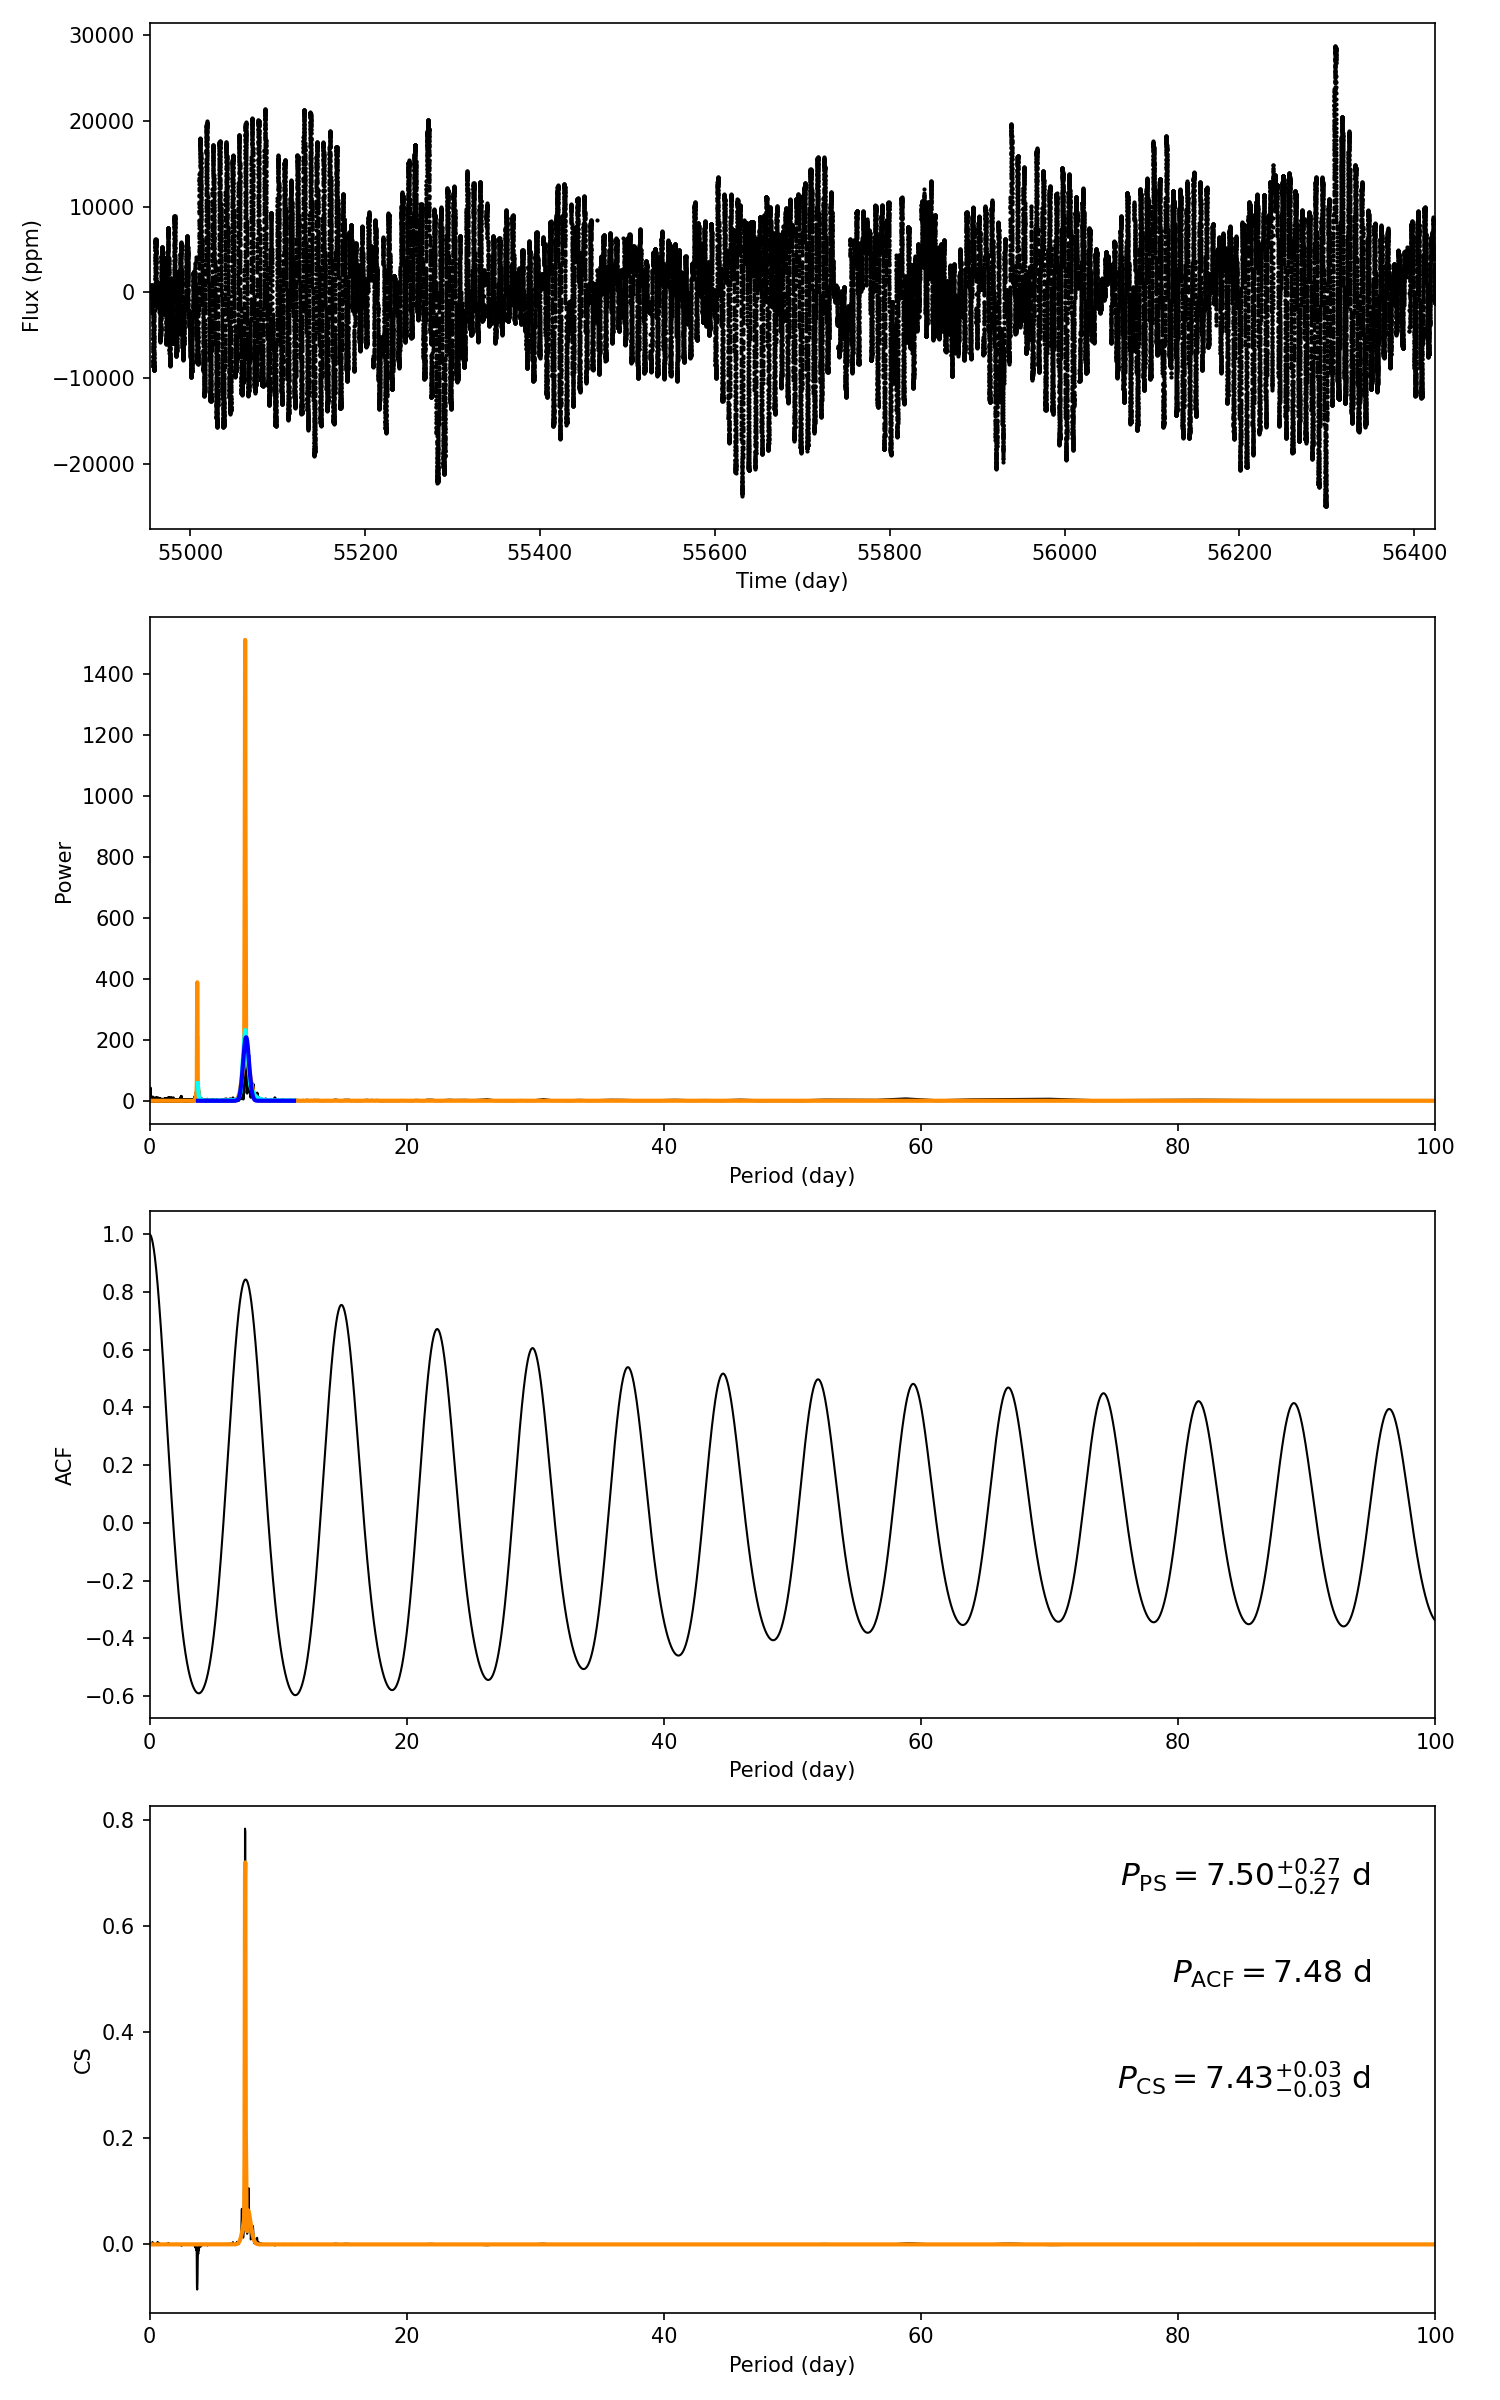

Source data for this figure (header and first rows):
target_id, prot_ps, prot_acf, prot_cs, e_prot_ps, E_prot_ps, e_prot_acf, E_prot_acf, e_prot_cs, E_prot_cs, sph_ps, sph_acf, sph_cs, e_sph_ps, e_sph_acf, e_sph_cs, h_ps, fa_prob_ps, hacf, gacf, hcs
5352151, 7.502, 7.479, 7.43, 0.2722, 0.2722, -1.0, -1.0, 0.03363, 0.03363, 7643, 7658, 7604, 2354, 2337, 2398, 1270, 0.0, 1.414, 0.8259, 0.7832
